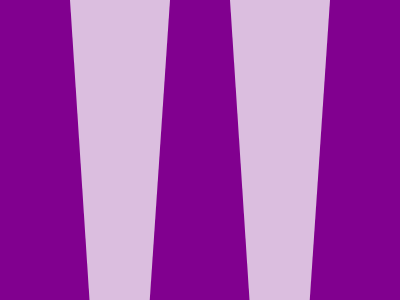

Write the HTML and CSS that draws this image.

<p><p a>
<style>
  *{
    background: #81008F;
  }
  p{
    background: #DBBEDF;
    padding: 200 40;
    margin: -8 222 0 62;
    clip-path: polygon(0 0, 100%0, 73%100%, 26%100%);
  }
  [a]{
    margin: -400 62 0 222;
  }